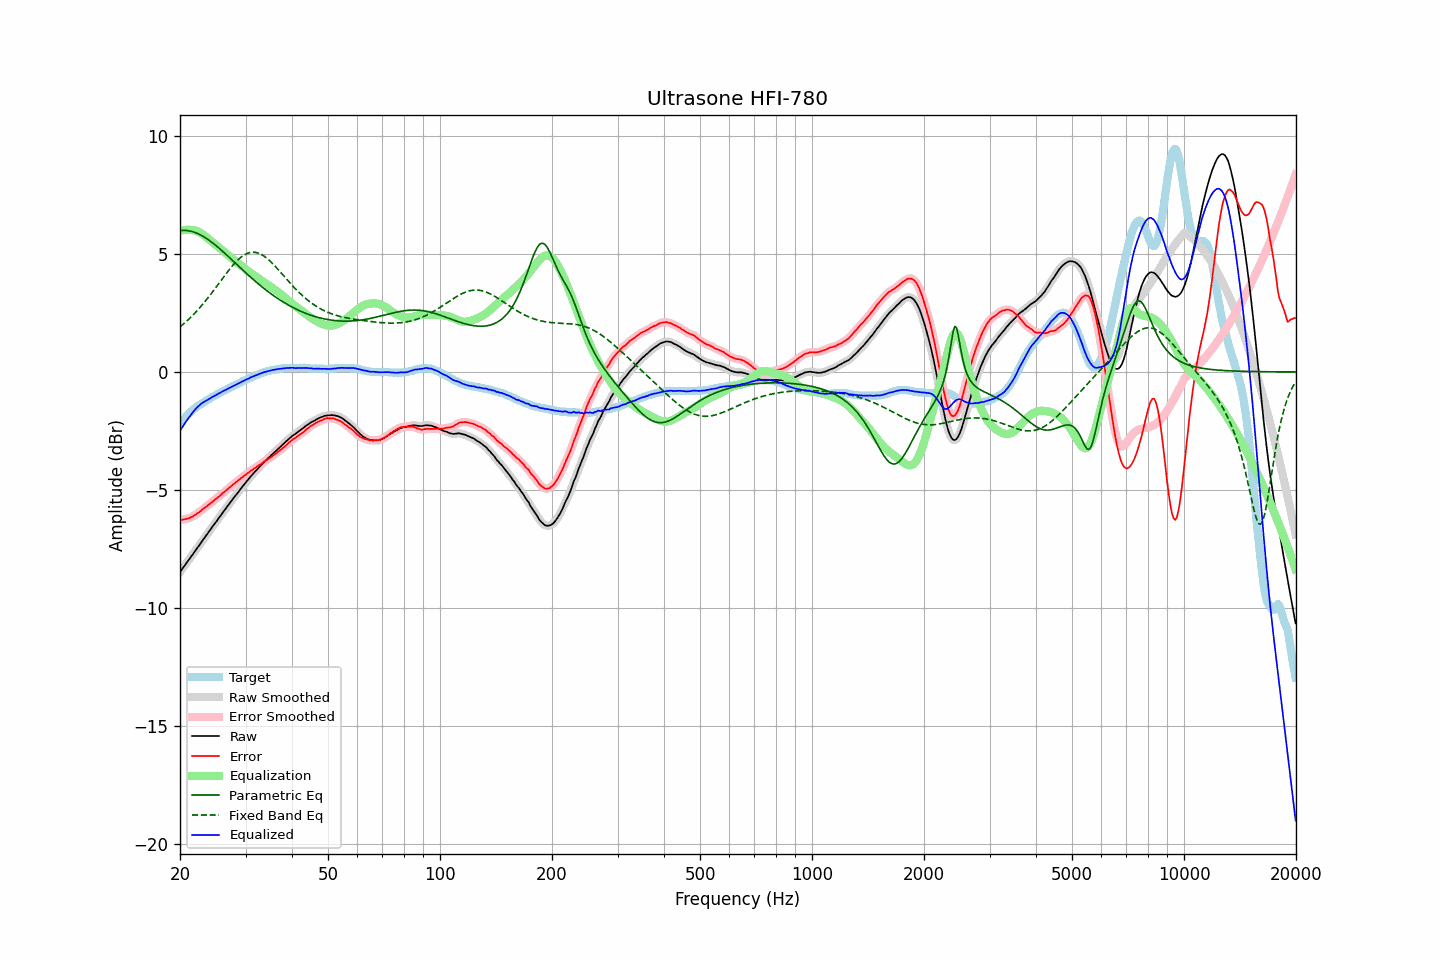

Values plotted in this chart, from the file beside it:
frequency, raw, error, smoothed, error_smoothed, equalization, parametric_eq, fixed_band_eq, equalized_raw, equalized_smoothed, target
20.00, -8.47, -6.26, -8.47, -6.26, 5.98, 5.99, 1.91, -2.49, -2.49, -2.21
20.20, -8.38, -6.26, -8.37, -6.26, 5.99, 5.99, 1.96, -2.39, -2.38, -2.12
20.40, -8.28, -6.25, -8.28, -6.25, 6.00, 5.99, 2.02, -2.27, -2.28, -2.03
20.61, -8.19, -6.23, -8.19, -6.24, 6.01, 5.99, 2.08, -2.18, -2.17, -1.96
20.81, -8.09, -6.22, -8.09, -6.22, 6.02, 5.99, 2.14, -2.07, -2.07, -1.87
21.02, -8.00, -6.21, -8.00, -6.20, 6.02, 5.98, 2.20, -1.98, -1.98, -1.79
21.23, -7.91, -6.18, -7.90, -6.18, 6.02, 5.97, 2.27, -1.89, -1.89, -1.73
21.44, -7.81, -6.14, -7.81, -6.15, 6.01, 5.95, 2.34, -1.80, -1.80, -1.67
21.66, -7.72, -6.12, -7.72, -6.11, 6.01, 5.93, 2.40, -1.71, -1.71, -1.60
21.87, -7.62, -6.07, -7.62, -6.07, 6.00, 5.91, 2.47, -1.62, -1.62, -1.55
22.09, -7.53, -6.03, -7.53, -6.03, 5.98, 5.89, 2.55, -1.55, -1.55, -1.50
22.31, -7.43, -5.98, -7.43, -5.98, 5.95, 5.86, 2.62, -1.47, -1.48, -1.45
22.54, -7.34, -5.94, -7.33, -5.93, 5.92, 5.83, 2.70, -1.42, -1.41, -1.40
22.76, -7.24, -5.88, -7.24, -5.88, 5.88, 5.79, 2.77, -1.36, -1.36, -1.36
22.99, -7.14, -5.82, -7.14, -5.82, 5.83, 5.75, 2.85, -1.31, -1.31, -1.32
23.22, -7.05, -5.77, -7.05, -5.77, 5.78, 5.71, 2.94, -1.27, -1.27, -1.28
23.45, -6.95, -5.72, -6.95, -5.71, 5.72, 5.67, 3.02, -1.22, -1.23, -1.23
23.69, -6.86, -5.67, -6.86, -5.66, 5.67, 5.63, 3.10, -1.19, -1.19, -1.19
23.92, -6.76, -5.61, -6.76, -5.61, 5.61, 5.58, 3.19, -1.15, -1.15, -1.15
24.16, -6.67, -5.57, -6.67, -5.56, 5.56, 5.53, 3.28, -1.11, -1.11, -1.10
24.40, -6.57, -5.50, -6.57, -5.50, 5.50, 5.48, 3.37, -1.06, -1.07, -1.06
24.65, -6.48, -5.45, -6.48, -5.45, 5.45, 5.43, 3.46, -1.03, -1.03, -1.03
24.89, -6.39, -5.39, -6.39, -5.39, 5.39, 5.37, 3.55, -0.99, -0.99, -0.99
25.14, -6.30, -5.34, -6.29, -5.34, 5.34, 5.32, 3.64, -0.96, -0.96, -0.95
25.39, -6.20, -5.28, -6.20, -5.29, 5.28, 5.26, 3.73, -0.91, -0.92, -0.91
25.65, -6.11, -5.23, -6.11, -5.23, 5.23, 5.20, 3.82, -0.88, -0.88, -0.88
25.91, -6.01, -5.16, -6.01, -5.17, 5.17, 5.14, 3.91, -0.84, -0.84, -0.85
26.16, -5.92, -5.11, -5.92, -5.11, 5.11, 5.08, 4.01, -0.81, -0.81, -0.81
26.43, -5.83, -5.05, -5.83, -5.05, 5.05, 5.02, 4.10, -0.78, -0.77, -0.78
26.69, -5.74, -5.00, -5.74, -5.00, 5.00, 4.95, 4.19, -0.74, -0.74, -0.74
26.96, -5.64, -4.94, -5.64, -4.94, 4.94, 4.89, 4.27, -0.70, -0.70, -0.70
27.23, -5.55, -4.88, -5.55, -4.88, 4.88, 4.83, 4.36, -0.67, -0.67, -0.67
27.50, -5.46, -4.83, -5.46, -4.83, 4.83, 4.76, 4.44, -0.63, -0.63, -0.63
27.77, -5.37, -4.77, -5.37, -4.77, 4.77, 4.70, 4.52, -0.60, -0.60, -0.60
28.05, -5.28, -4.72, -5.28, -4.71, 4.71, 4.64, 4.60, -0.56, -0.57, -0.56
28.33, -5.20, -4.66, -5.19, -4.66, 4.66, 4.57, 4.67, -0.54, -0.54, -0.54
28.62, -5.11, -4.61, -5.11, -4.60, 4.61, 4.51, 4.74, -0.50, -0.50, -0.50
28.90, -5.02, -4.55, -5.02, -4.55, 4.55, 4.44, 4.80, -0.47, -0.47, -0.46
29.19, -4.93, -4.49, -4.93, -4.50, 4.50, 4.38, 4.86, -0.43, -0.43, -0.43
29.48, -4.84, -4.45, -4.84, -4.45, 4.45, 4.32, 4.91, -0.39, -0.40, -0.39
29.78, -4.76, -4.39, -4.76, -4.39, 4.39, 4.25, 4.95, -0.37, -0.36, -0.37
30.08, -4.67, -4.34, -4.67, -4.34, 4.34, 4.19, 4.99, -0.33, -0.33, -0.33
30.38, -4.59, -4.29, -4.59, -4.29, 4.29, 4.13, 5.02, -0.30, -0.30, -0.30
30.68, -4.51, -4.25, -4.51, -4.24, 4.24, 4.07, 5.05, -0.27, -0.26, -0.26
30.99, -4.42, -4.18, -4.42, -4.19, 4.19, 4.01, 5.06, -0.23, -0.23, -0.24
31.30, -4.35, -4.15, -4.35, -4.14, 4.14, 3.95, 5.07, -0.21, -0.20, -0.20
31.61, -4.27, -4.09, -4.27, -4.10, 4.10, 3.89, 5.07, -0.17, -0.18, -0.17
31.93, -4.20, -4.05, -4.20, -4.05, 4.05, 3.83, 5.06, -0.15, -0.15, -0.15
32.24, -4.13, -4.00, -4.12, -4.00, 4.00, 3.77, 5.05, -0.12, -0.12, -0.13
32.57, -4.05, -3.95, -4.05, -3.96, 3.96, 3.71, 5.02, -0.09, -0.10, -0.10
32.89, -3.98, -3.92, -3.98, -3.91, 3.91, 3.66, 4.99, -0.07, -0.07, -0.06
33.22, -3.91, -3.87, -3.91, -3.86, 3.87, 3.60, 4.96, -0.04, -0.04, -0.04
33.55, -3.84, -3.82, -3.84, -3.82, 3.82, 3.55, 4.92, -0.02, -0.02, -0.02
33.89, -3.77, -3.76, -3.77, -3.77, 3.77, 3.49, 4.87, 0.00, 0.00, -0.00
34.23, -3.71, -3.73, -3.71, -3.73, 3.73, 3.44, 4.81, 0.02, 0.02, 0.02
34.57, -3.64, -3.68, -3.64, -3.68, 3.68, 3.39, 4.76, 0.04, 0.04, 0.04
34.92, -3.58, -3.63, -3.58, -3.63, 3.63, 3.34, 4.69, 0.05, 0.06, 0.05
35.27, -3.51, -3.59, -3.51, -3.58, 3.58, 3.29, 4.63, 0.07, 0.07, 0.08
35.62, -3.45, -3.54, -3.45, -3.54, 3.54, 3.24, 4.56, 0.09, 0.09, 0.09
35.97, -3.39, -3.48, -3.39, -3.49, 3.49, 3.19, 4.49, 0.10, 0.10, 0.09
... 635 more rows
